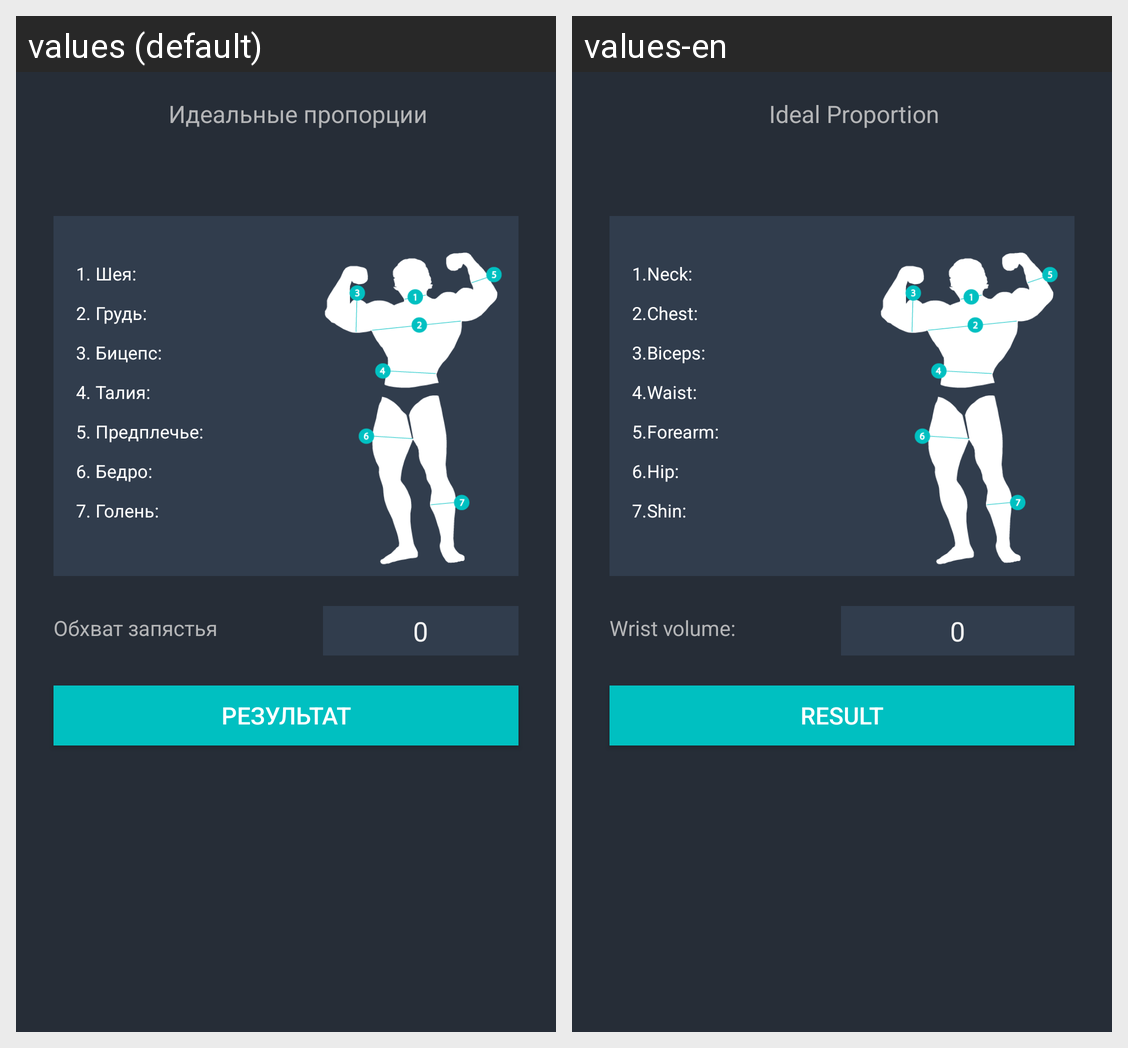

Strings drawn on this Android screen and how each of the app's shown locales translates them:
Android screen res/layout/activity_ideal_proportion.xml rendered under 2 locales, left to right: values (default), values-en. Device: Nexus 5 (rendered at 1080×1920; each locale shown at half size, 540×960, under a caption strip naming it); theme Theme.AppCompat.NoActionBar.
Strings drawn on this screen, with the default value and each locale's value (text and hints the layout hard-codes, and strings that could not be matched under every locale, appear in the picture but are not listed):

IdealProportion
  values: Идеальные пропорции
  values-en: Ideal Proportion

IdealProportionNeck
  values: 1. Шея:
  values-en: 1.Neck:

IdealProportionChest
  values: 2. Грудь:
  values-en: 2.Chest:

IdealProportionBiceps
  values: 3. Бицепс:
  values-en: 3.Biceps:

IdealProportionWaist
  values: 4. Талия:
  values-en: 4.Waist:

IdealProportionWrist
  values: 5. Предплечье:
  values-en: 5.Forearm:

IdealProportionHip
  values: 6. Бедро:
  values-en: 6.Hip:

IdealProportionShin
  values: 7. Голень:
  values-en: 7.Shin:

wristcircumference
  values: Обхват запястья
  values-en: Wrist volume:

result
  values: Результат
  values-en: Result
